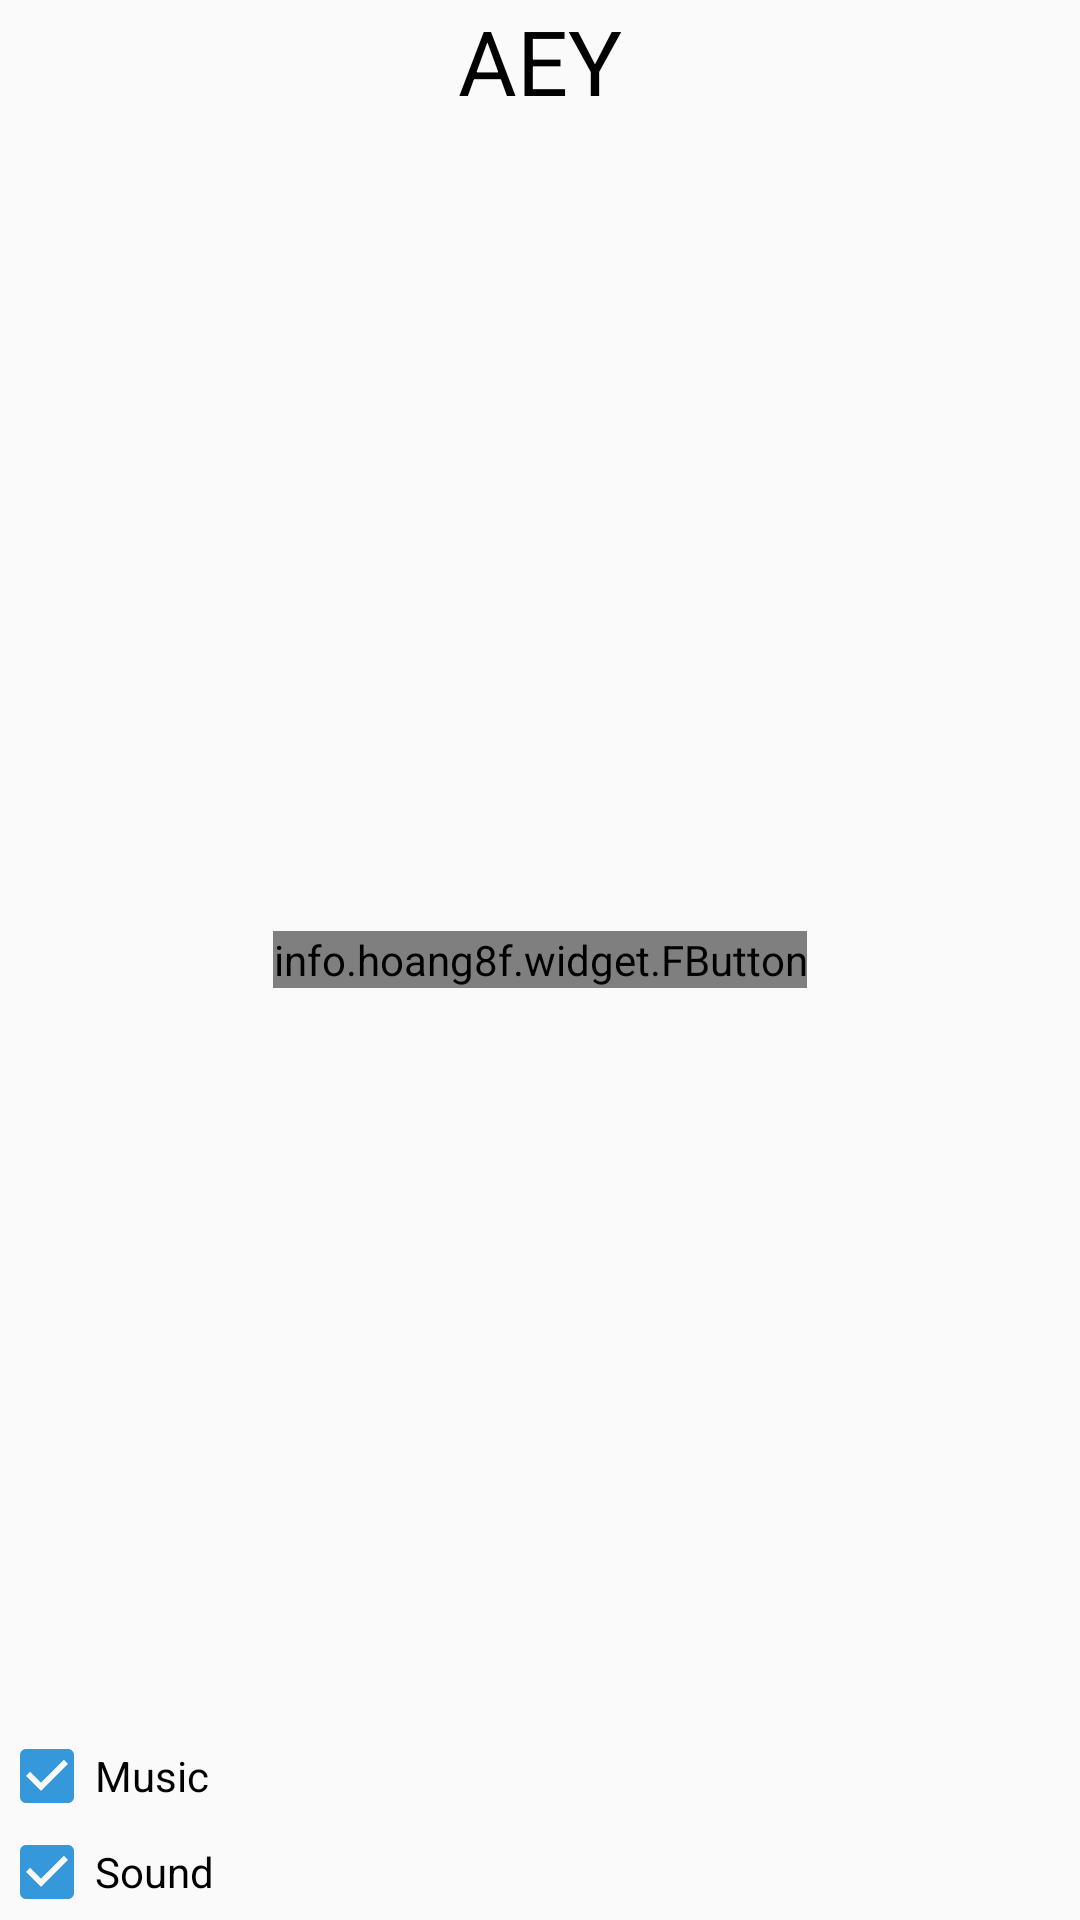

Produce the Android XML layout that renders to this screen, including the resource entries it uses.
<!-- AndroidManifest.xml: application theme AppTheme -->
<!-- res/layout/activity_main.xml -->
<?xml version="1.0" encoding="utf-8"?>
<RelativeLayout xmlns:android="http://schemas.android.com/apk/res/android"
    xmlns:tools="http://schemas.android.com/tools"
    xmlns:fbutton="http://schemas.android.com/apk/res-auto"
    android:id="@+id/activity_main"
    android:layout_width="match_parent"
    android:layout_height="match_parent"
    android:paddingBottom="@dimen/activity_vertical_margin"
    android:paddingLeft="@dimen/activity_horizontal_margin"
    android:paddingRight="@dimen/activity_horizontal_margin"
    android:paddingTop="@dimen/activity_vertical_margin"
    tools:context="com.example.simplegame.MainActivity">



    <info.hoang8f.widget.FButton
        android:id="@+id/PLAY"
        android:layout_width="wrap_content"
        android:layout_height="wrap_content"

        android:text="Play"
        android:layout_centerVertical="true"
        android:layout_centerHorizontal="true" />

    <TextView
        android:id="@+id/textView"
        android:layout_width="wrap_content"
        android:layout_height="wrap_content"
        android:text="@string/app_name"
        android:gravity="center"
        android:textColor="@color/black"
        android:textSize="30dp"
        android:textAppearance="@style/TextAppearance.AppCompat.Display2"
        android:layout_alignParentTop="true"
        android:layout_centerHorizontal="true" />

    <CheckBox
        android:id="@+id/music"
        android:layout_width="wrap_content"
        android:layout_height="wrap_content"
        android:theme="@style/checkBoxStyle"
        android:textColor="@color/black"
        android:checked="true"
        android:text="Music"
        android:layout_above="@+id/sound"
        android:layout_alignParentStart="true" />

    <CheckBox
        android:id="@+id/sound"
        android:layout_width="wrap_content"
        android:layout_height="wrap_content"
        android:layout_alignParentBottom="true"
        android:layout_alignParentStart="true"
        android:theme="@style/checkBoxStyle"
        android:textColor="@color/black"
        android:checked="true"
        android:text="Sound" />

</RelativeLayout>
<!-- resources referenced by this layout -->
<resources>
  <color name="black">#000000</color>
  <string name="app_name">AEY</string>
  <style name="checkBoxStyle" parent="Base.Theme.AppCompat">
          <item name="colorAccent">@color/blue</item>
              <item name="android:textColorSecondary">@color/black</item>
          <item name="android:textColor">@color/colorPrimary</item>
      </style>
  <style name="AppTheme" parent="Theme.AppCompat.Light.NoActionBar">
          
          <item name="colorPrimary">@color/colorPrimary</item>
          <item name="colorPrimaryDark">@color/colorPrimaryDark</item>
          <item name="colorAccent">@color/colorAccent</item>
  
      </style>
  <color name="blue">#3498DB</color>
  <color name="colorPrimary">#3F51B5</color>
  <color name="colorPrimaryDark">#303F9F</color>
  <color name="colorAccent">#FF4081</color>
</resources>
